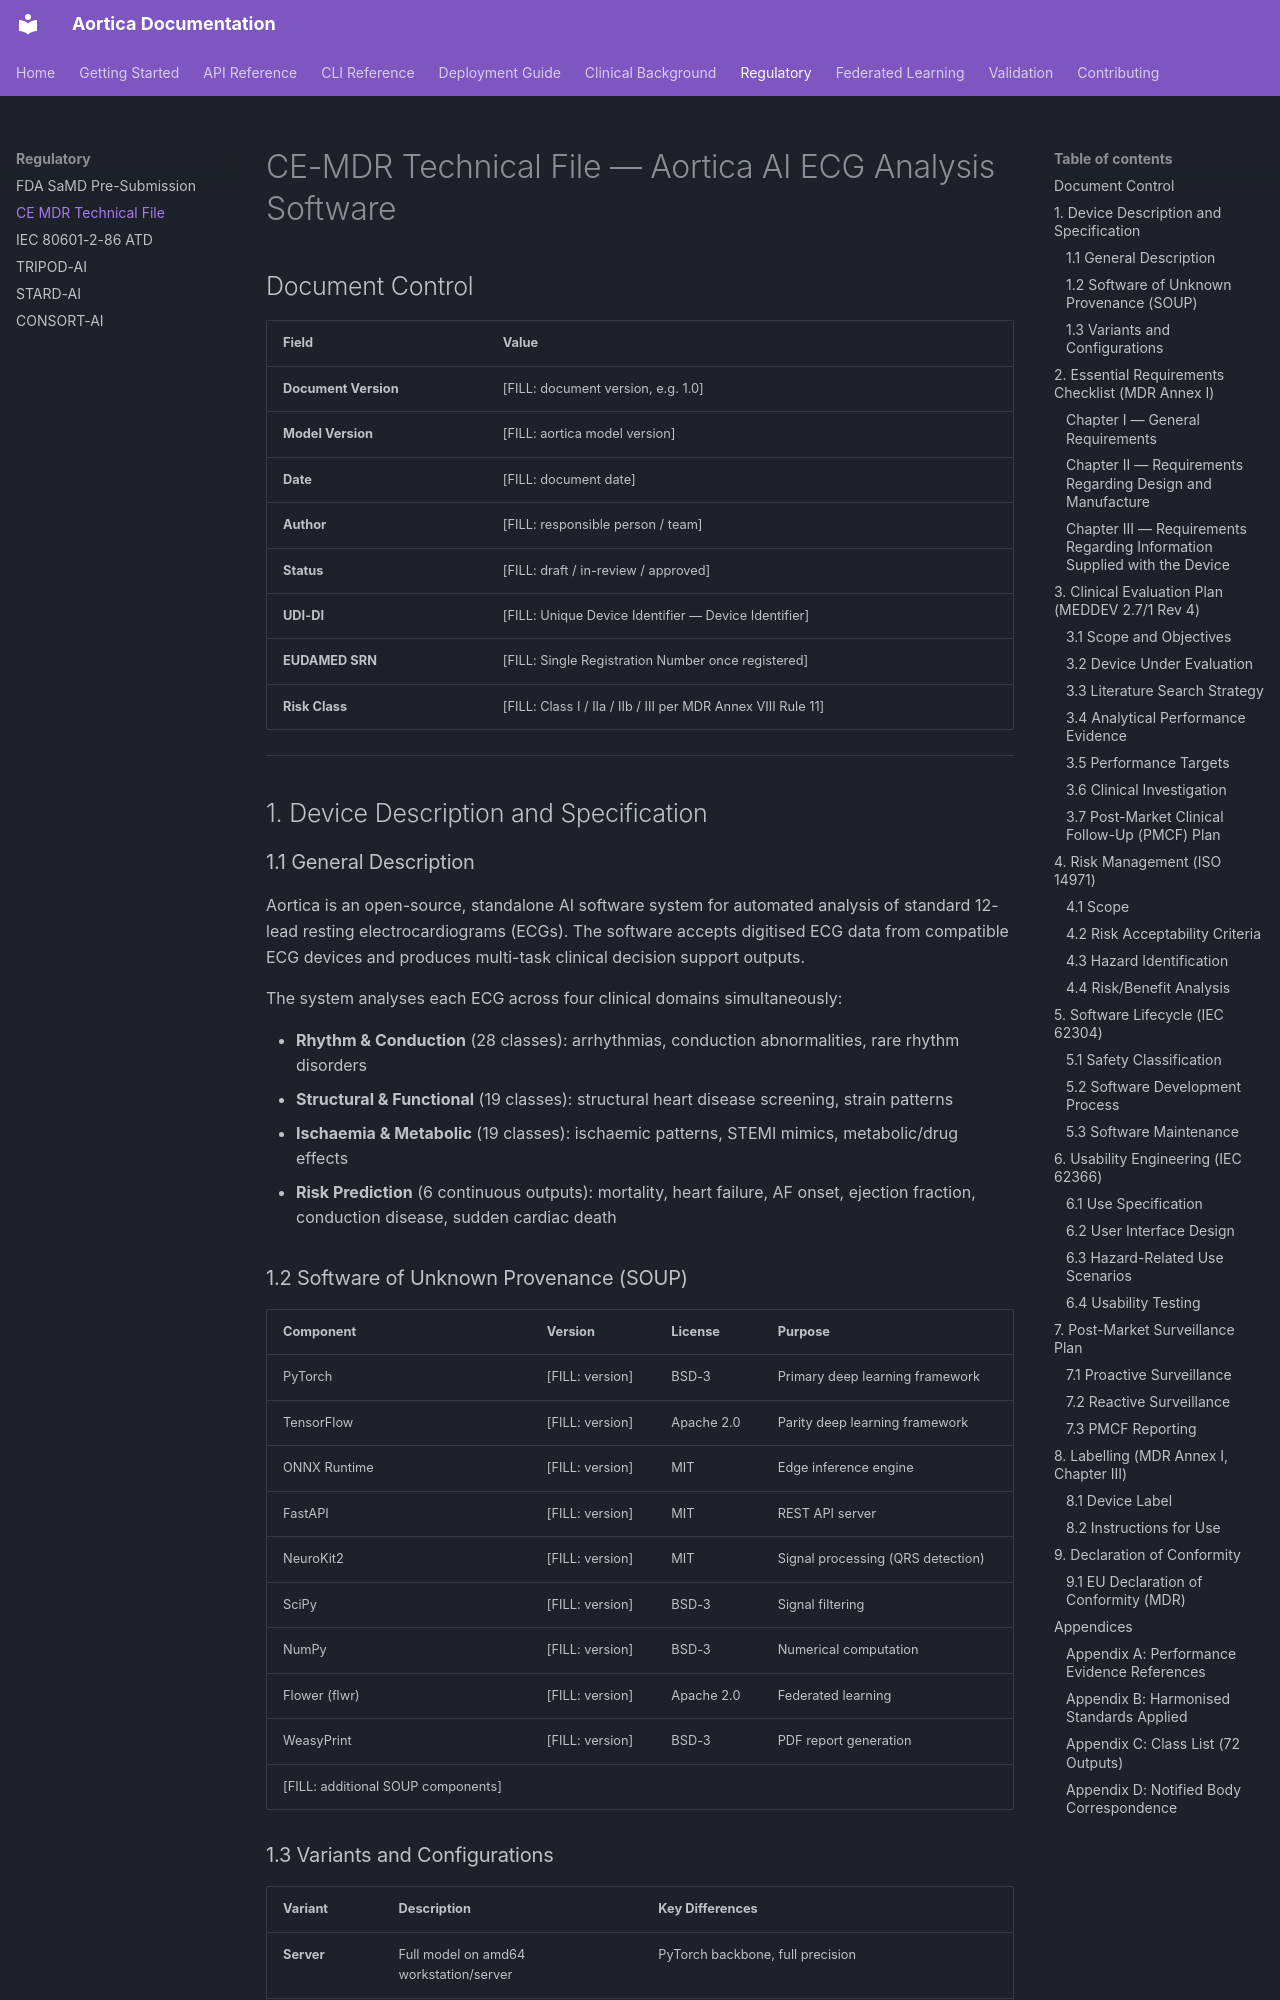

repository: nmillrr/aortica · page: regulatory/CE_MDR_TECHFILE/index.html · generator: mkdocs

# CE-MDR Technical File — Aortica AI ECG Analysis Software

## Document Control

| Field | Value |
|-------|-------|
| **Document Version** | [FILL: document version, e.g. 1.0] |
| **Model Version** | [FILL: aortica model version] |
| **Date** | [FILL: document date] |
| **Author** | [FILL: responsible person / team] |
| **Status** | [FILL: draft / in-review / approved] |
| **UDI-DI** | [FILL: Unique Device Identifier — Device Identifier] |
| **EUDAMED SRN** | [FILL: Single Registration Number once registered] |
| **Risk Class** | [FILL: Class I / IIa / IIb / III per MDR Annex VIII Rule 11] |

---

## 1. Device Description and Specification

### 1.1 General Description

Aortica is an open-source, standalone AI software system for automated analysis of standard 12-lead resting electrocardiograms (ECGs). The software accepts digitised ECG data from compatible ECG devices and produces multi-task clinical decision support outputs.

The system analyses each ECG across four clinical domains simultaneously:

- **Rhythm & Conduction** (28 classes): arrhythmias, conduction abnormalities, rare rhythm disorders
- **Structural & Functional** (19 classes): structural heart disease screening, strain patterns
- **Ischaemia & Metabolic** (19 classes): ischaemic patterns, STEMI mimics, metabolic/drug effects
- **Risk Prediction** (6 continuous outputs): mortality, heart failure, AF onset, ejection fraction, conduction disease, sudden cardiac death

### 1.2 Software of Unknown Provenance (SOUP)

| Component | Version | License | Purpose |
|-----------|---------|---------|---------|
| PyTorch | [FILL: version] | BSD-3 | Primary deep learning framework |
| TensorFlow | [FILL: version] | Apache 2.0 | Parity deep learning framework |
| ONNX Runtime | [FILL: version] | MIT | Edge inference engine |
| FastAPI | [FILL: version] | MIT | REST API server |
| NeuroKit2 | [FILL: version] | MIT | Signal processing (QRS detection) |
| SciPy | [FILL: version] | BSD-3 | Signal filtering |
| NumPy | [FILL: version] | BSD-3 | Numerical computation |
| Flower (flwr) | [FILL: version] | Apache 2.0 | Federated learning |
| WeasyPrint | [FILL: version] | BSD-3 | PDF report generation |
| [FILL: additional SOUP components] |

### 1.3 Variants and Configurations

| Variant | Description | Key Differences |
|---------|-------------|-----------------|
| **Server** | Full model on amd64 workstation/server | PyTorch backbone, full precision |
| **Edge** | INT8 quantised model on ARM64 | MobileNet-1D backbone, ≤ 2.5M parameters, ONNX Runtime |
| **PWA Browser** | In-browser inference via WebAssembly | Same INT8 ONNX model, ONNX Runtime Web |

---

## 2. Essential Requirements Checklist (MDR Annex I)
